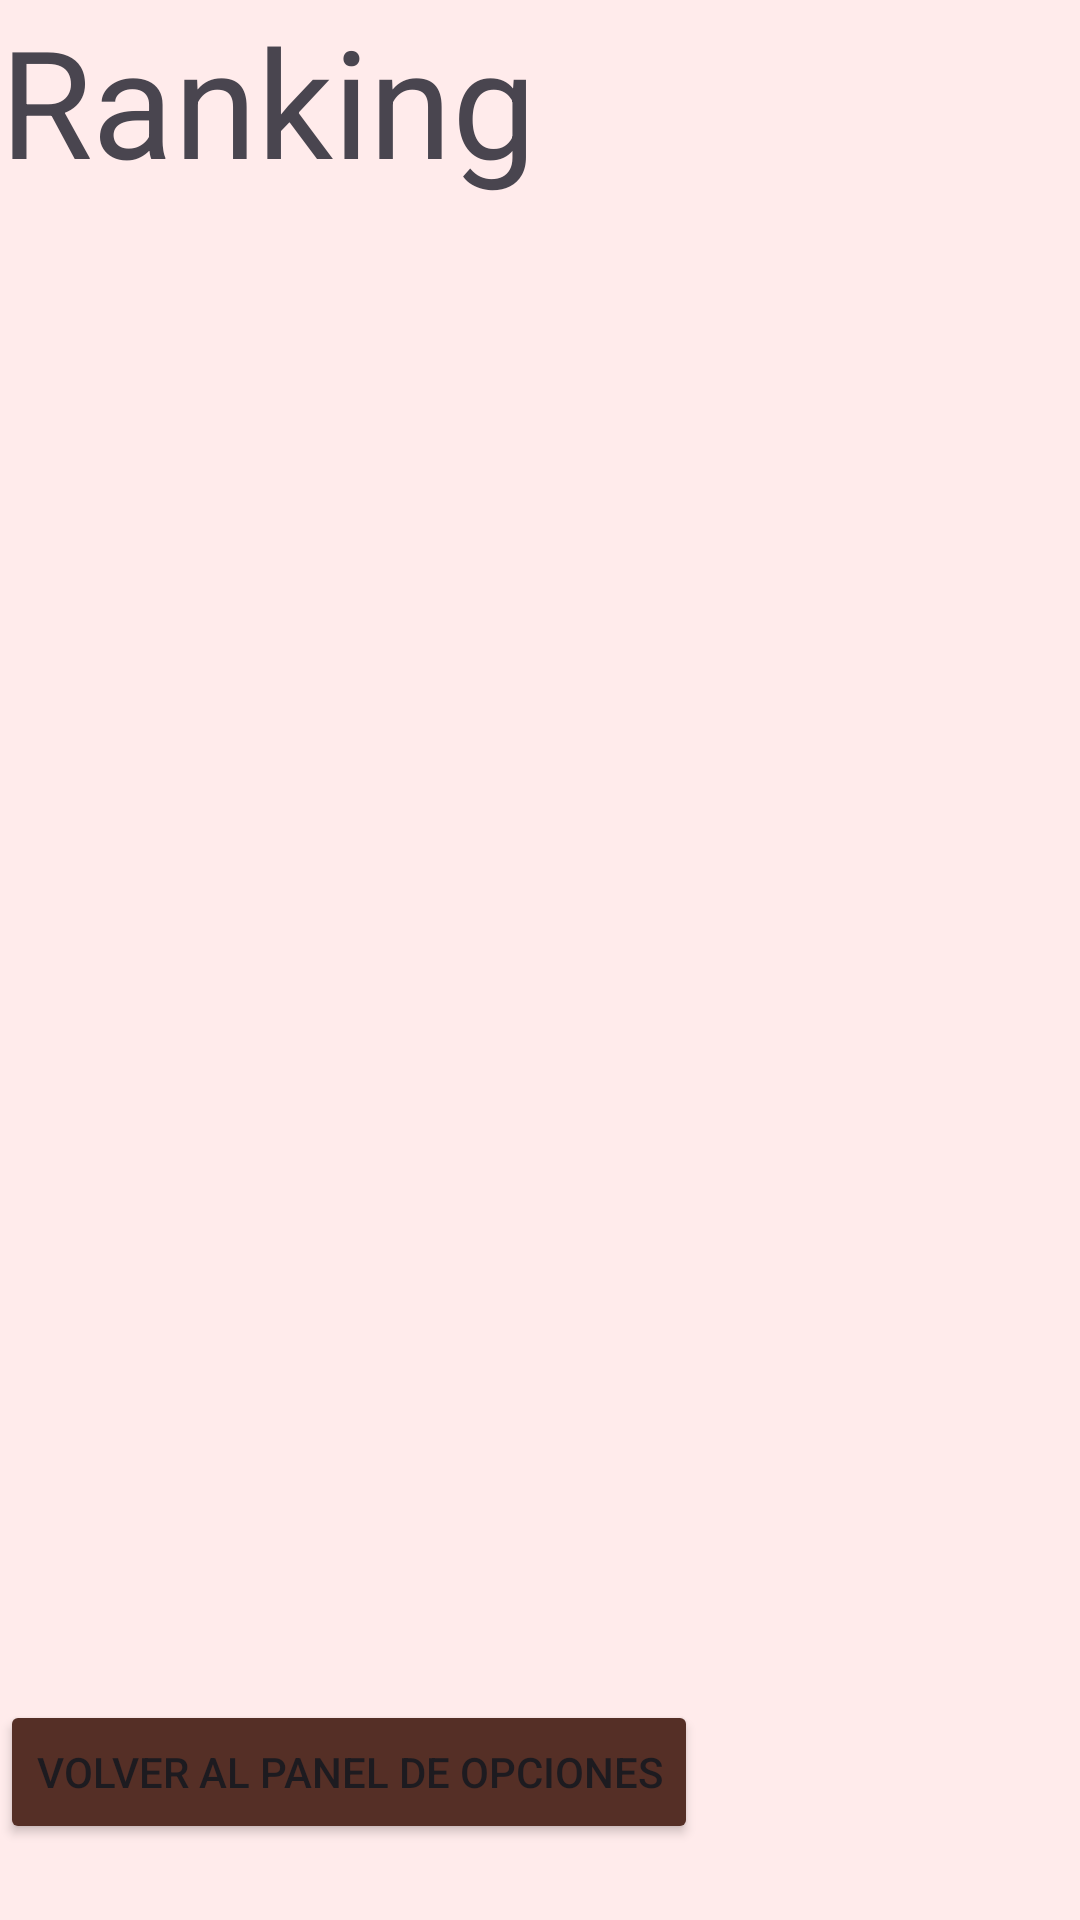

Produce the Android XML layout that renders to this screen, including the resource entries it uses.
<!-- AndroidManifest.xml: application theme Theme.EntregaPMDM1 -->
<!-- res/layout/ranking.xml -->
<?xml version="1.0" encoding="utf-8"?>
<LinearLayout
    xmlns:android="http://schemas.android.com/apk/res/android"
    xmlns:app="http://schemas.android.com/apk/res-auto"
    xmlns:tools="http://schemas.android.com/tools"
    android:layout_width="match_parent"
    android:layout_height="match_parent"
    android:orientation="vertical"
    tools:context=".ranking"
    android:backgroundTint="#FFEBEB"
    android:background="#FFEBEB"
    >

    <TextView
        android:layout_width="wrap_content"
        android:layout_height="wrap_content"
        android:text="Ranking"
        android:textSize="50dp" />

    <androidx.recyclerview.widget.RecyclerView
        android:id="@+id/recycler"
        android:layout_width="match_parent"
        android:layout_height="500dp" /> 
    <Button
        android:id="@+id/botonVolver"
        android:onClick="RegresarOpciones"
        android:layout_width="wrap_content"
        android:layout_height="wrap_content"
        android:layout_centerHorizontal="true"
        android:layout_alignParentBottom="true"
        android:layout_marginBottom="16dp"
        android:text="Volver al Panel de Opciones"
        android:backgroundTint="@color/ColorBotones"/>
</LinearLayout>
<!-- resources referenced by this layout -->
<resources>
  <color name="ColorBotones">#552F26</color>
  <style name="Theme.EntregaPMDM1" parent="Base.Theme.EntregaPMDM1" />
  <style name="Base.Theme.EntregaPMDM1" parent="Theme.Material3.DayNight.NoActionBar">
          
          
      </style>
</resources>
